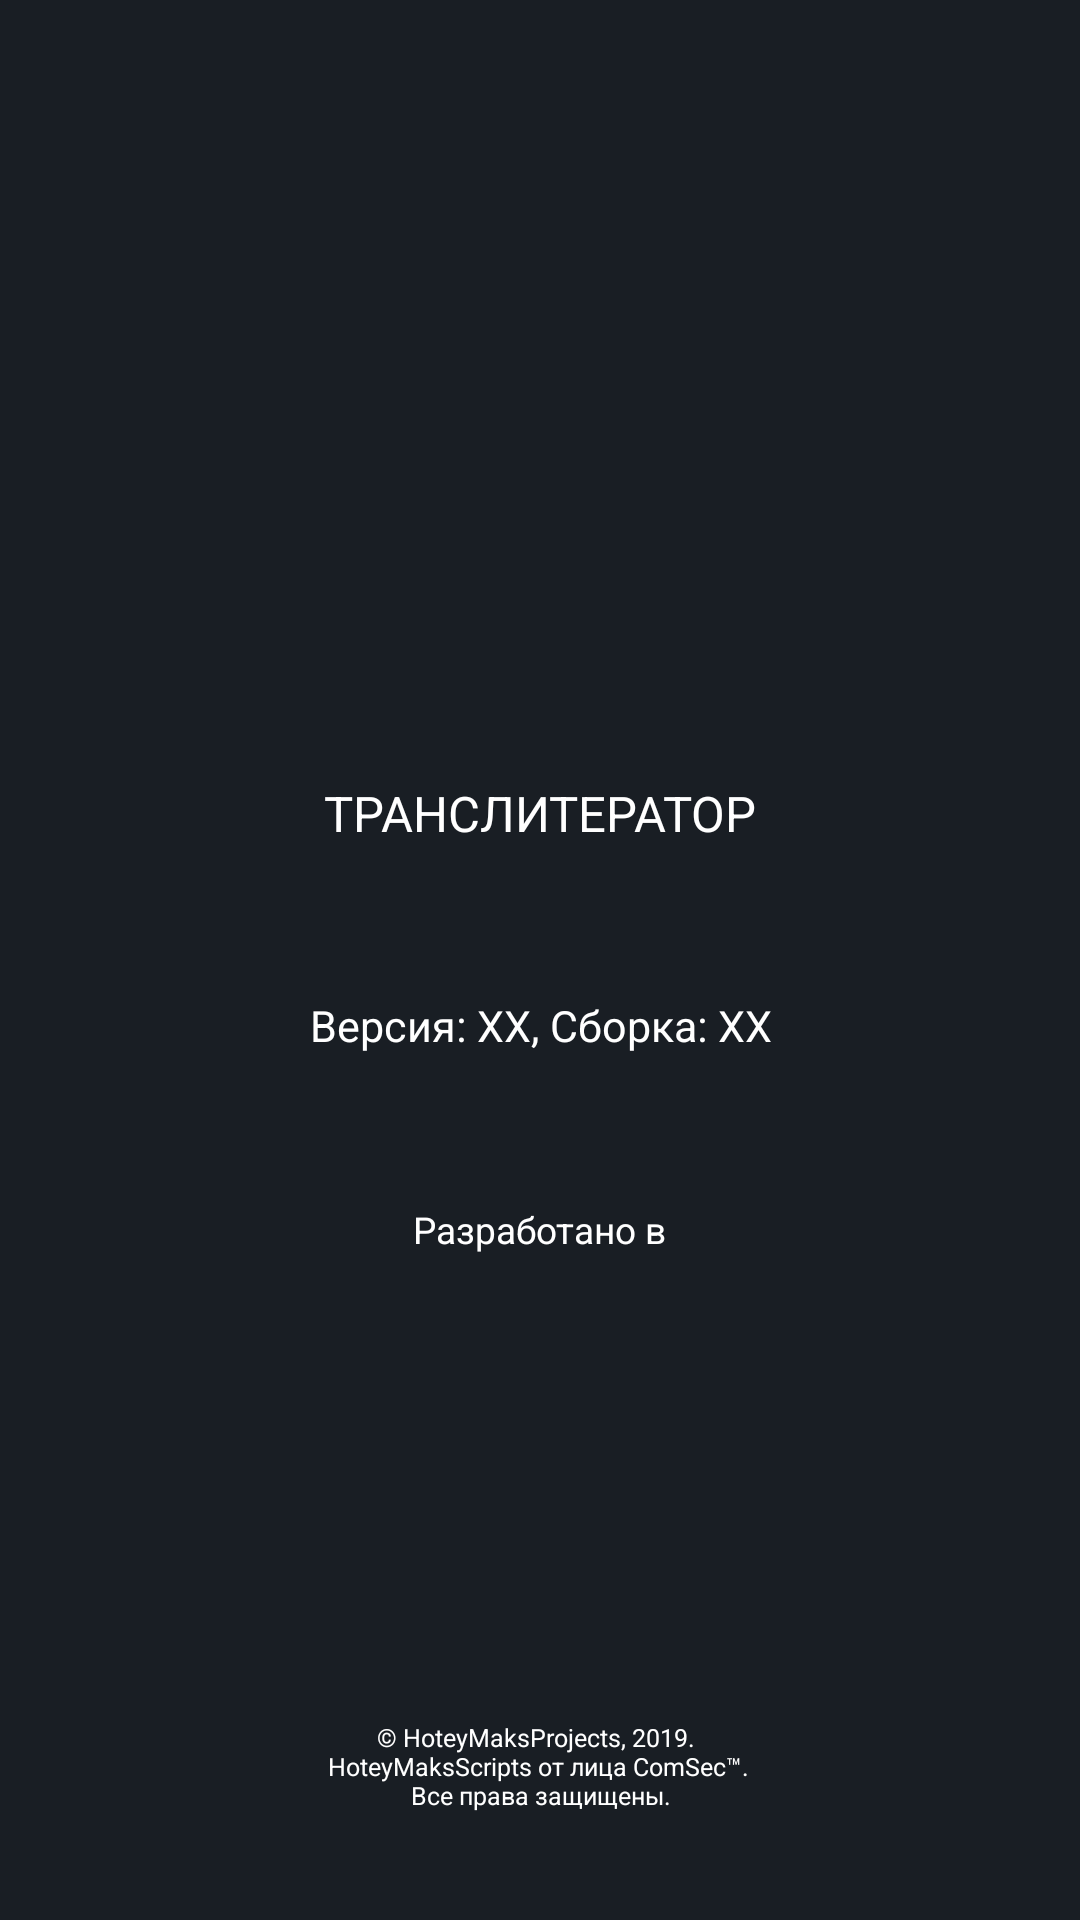

Here is an Android app screen rendered from its layout file. Give the layout XML and the strings, colors and styles it references.
<!-- AndroidManifest.xml: application theme AppTheme -->
<!-- res/layout/content_about_app.xml -->
<?xml version="1.0" encoding="utf-8"?>
    <ScrollView
        xmlns:android="http://schemas.android.com/apk/res/android"
        xmlns:app="http://schemas.android.com/apk/res-auto"
        xmlns:tools="http://schemas.android.com/tools"
        android:layout_width="match_parent"
        android:layout_height="match_parent"
        android:background="#191E24"
        app:layout_behavior="@string/appbar_scrolling_view_behavior"
        tools:context=".AboutAppActivity"
        tools:showIn="@layout/activity_about_app"
        app:layout_constraintBottom_toBottomOf="parent"
        app:layout_constraintEnd_toEndOf="parent"
        app:layout_constraintStart_toStartOf="parent"
        app:layout_constraintTop_toTopOf="parent">

        <androidx.constraintlayout.widget.ConstraintLayout
            android:layout_width="match_parent"
            android:layout_height="wrap_content"
            android:background="#191E24">


            <ImageView
                android:id="@+id/imageView35"
                android:layout_width="110dp"
                android:layout_height="110dp"
                android:layout_marginTop="126dp"
                app:layout_constraintEnd_toEndOf="parent"
                app:layout_constraintStart_toStartOf="parent"
                app:layout_constraintTop_toTopOf="parent"
                app:srcCompat="@drawable/icon"
                tools:ignore="ContentDescription,MissingConstraints" />

    <TextView
        android:id="@+id/textView"
        android:layout_width="wrap_content"
        android:layout_height="wrap_content"
        android:layout_marginTop="24dp"
        android:text="@string/about_app_title"
        android:textColor="@android:color/white"
        android:textSize="8pt"
        app:layout_constraintEnd_toEndOf="parent"
        app:layout_constraintStart_toStartOf="parent"
        app:layout_constraintTop_toBottomOf="@+id/imageView35"
        tools:ignore="MissingConstraints" />

            <TextView
                android:id="@+id/textView3"
                android:layout_width="wrap_content"
                android:layout_height="wrap_content"
                android:layout_marginTop="50dp"
                android:text="@string/about_app_developedin"
                android:textColor="@android:color/white"
                android:textSize="6pt"
                app:layout_constraintEnd_toEndOf="parent"
                app:layout_constraintStart_toStartOf="parent"
                app:layout_constraintTop_toBottomOf="@+id/aa_version"
                tools:ignore="MissingConstraints" />

            <TextView
                android:id="@+id/aa_version"
                android:layout_width="wrap_content"
                android:layout_height="wrap_content"
                android:layout_marginTop="50dp"
                android:text="Версия: XX, Сборка: XX"
                android:textColor="@android:color/white"
                android:textSize="7pt"
                app:layout_constraintEnd_toEndOf="parent"
                app:layout_constraintHorizontal_bias="0.501"
                app:layout_constraintStart_toStartOf="parent"
                app:layout_constraintTop_toBottomOf="@+id/textView"
                tools:ignore="MissingConstraints" />

            <ImageView
                android:id="@+id/imageView36"
                android:layout_width="160dp"
                android:layout_height="65dp"
                app:srcCompat="@drawable/islogo"
                android:layout_marginTop="10dp"
                app:layout_constraintEnd_toEndOf="parent"
                app:layout_constraintStart_toStartOf="parent"
                app:layout_constraintTop_toBottomOf="@+id/textView3"
                tools:ignore="ContentDescription,MissingConstraints" />

    <TextView
        android:id="@+id/textView4"
        android:layout_width="wrap_content"
        android:layout_height="wrap_content"
        android:layout_marginTop="80dp"
        android:text="@string/about_app_copyright"
        android:textAlignment="center"
        android:textColor="@android:color/white"
        android:textSize="4pt"
        app:layout_constraintEnd_toEndOf="parent"
        app:layout_constraintHorizontal_bias="0.498"
        app:layout_constraintStart_toStartOf="parent"
        app:layout_constraintTop_toBottomOf="@+id/imageView36"
        tools:ignore="MissingConstraints" />




        </androidx.constraintlayout.widget.ConstraintLayout>
 </ScrollView>
<!-- res/layout/activity_about_app.xml (included above) -->
<?xml version="1.0" encoding="utf-8"?>
<androidx.coordinatorlayout.widget.CoordinatorLayout xmlns:android="http://schemas.android.com/apk/res/android"
    xmlns:app="http://schemas.android.com/apk/res-auto"
    xmlns:tools="http://schemas.android.com/tools"
    android:layout_width="match_parent"
    android:layout_height="match_parent"
    tools:context=".AboutAppActivity">

    <com.google.android.material.appbar.AppBarLayout
        android:layout_width="match_parent"
        android:layout_height="?attr/actionBarSize"
        android:theme="@style/AppTheme.AppBarOverlay">

        <androidx.appcompat.widget.Toolbar
            android:id="@+id/toolbar"
            android:layout_width="match_parent"
            android:layout_height="?attr/actionBarSize"
            android:background="?attr/colorPrimary"
            app:popupTheme="@style/AppTheme.PopupOverlay" />

    </com.google.android.material.appbar.AppBarLayout>

    <include layout="@layout/content_about_app" />

</androidx.coordinatorlayout.widget.CoordinatorLayout>
<!-- resources referenced by this layout -->
<resources>
  <!-- drawable icon: png bitmap (drawable, 626637 bytes) -->
  <!-- drawable islogo: png bitmap (drawable, 124028 bytes) -->
  <string name="about_app_copyright">© HoteyMaksProjects, 2019. \n HoteyMaksScripts от лица ComSec™. \n Все права защищены.</string>
  <string name="about_app_developedin">Разработано в</string>
  <string name="about_app_title">ТРАНСЛИТЕРАТОР</string>
  <style name="AppTheme.AppBarOverlay" parent="ThemeOverlay.AppCompat.Dark.ActionBar" />
  <style name="AppTheme.PopupOverlay" parent="ThemeOverlay.AppCompat.Light" />
  <style name="AppTheme" parent="Theme.AppCompat.Light.DarkActionBar">
          
          <item name="colorPrimary">@color/colorPrimary</item>
          <item name="colorPrimaryDark">@color/colorPrimaryDark</item>
          <item name="colorAccent">@color/colorAccent</item>
      </style>
  <color name="colorPrimary">#191E24</color>
  <color name="colorPrimaryDark">#191E24</color>
  <color name="colorAccent">#191E24</color>
</resources>
